Image classification data set "dataset" (HootMaster1/rose-classifier-system on GitHub). Class labels (3): mawar kuning, mawar merah, mawar putih.

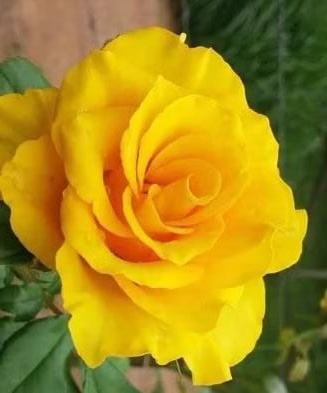
Label: mawar kuning

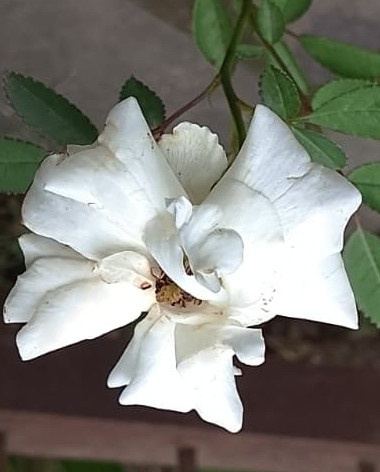
Label: mawar putih

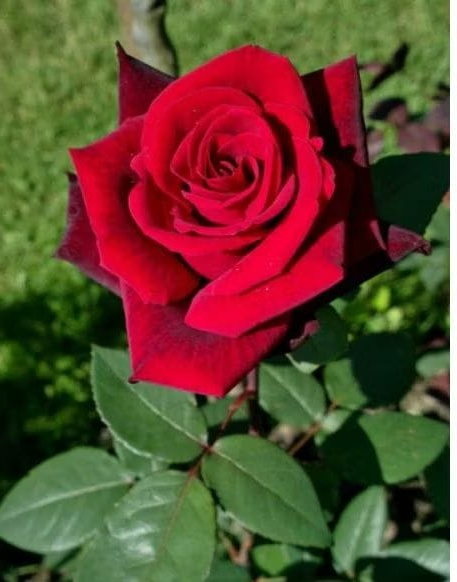
Label: mawar merah

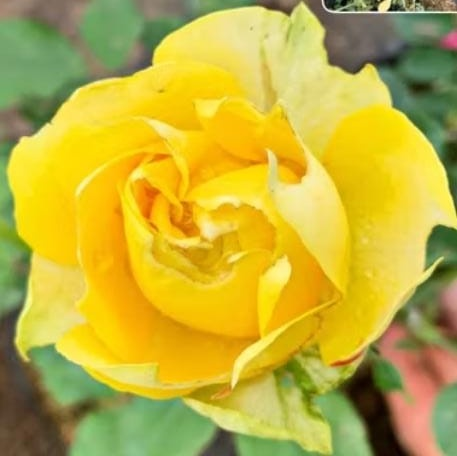
Label: mawar kuning

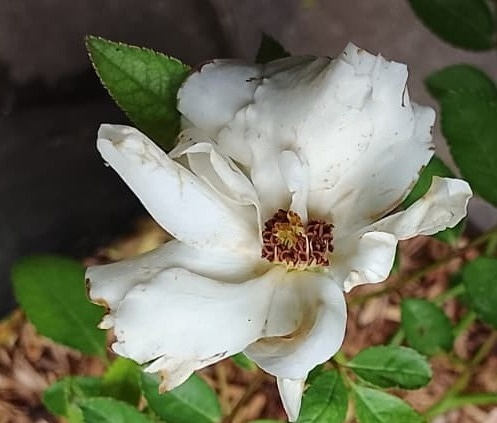
Label: mawar putih

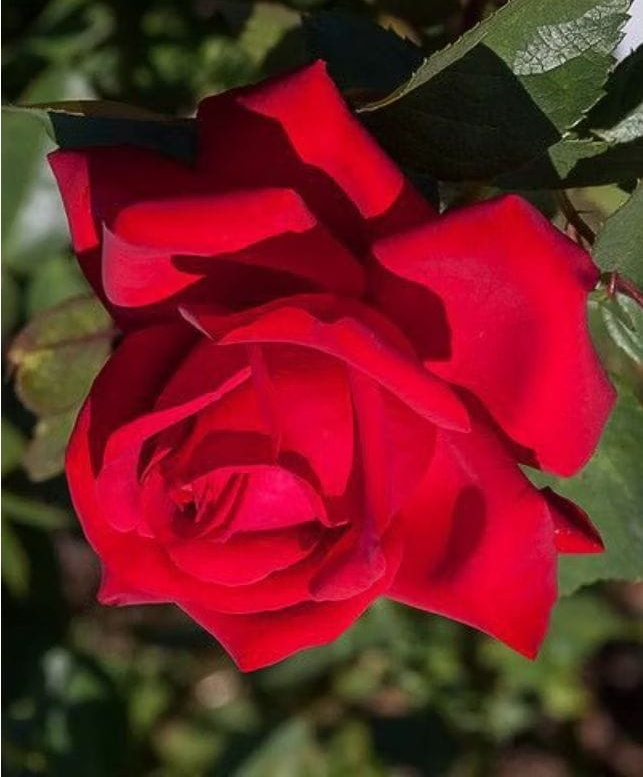
Label: mawar merah
